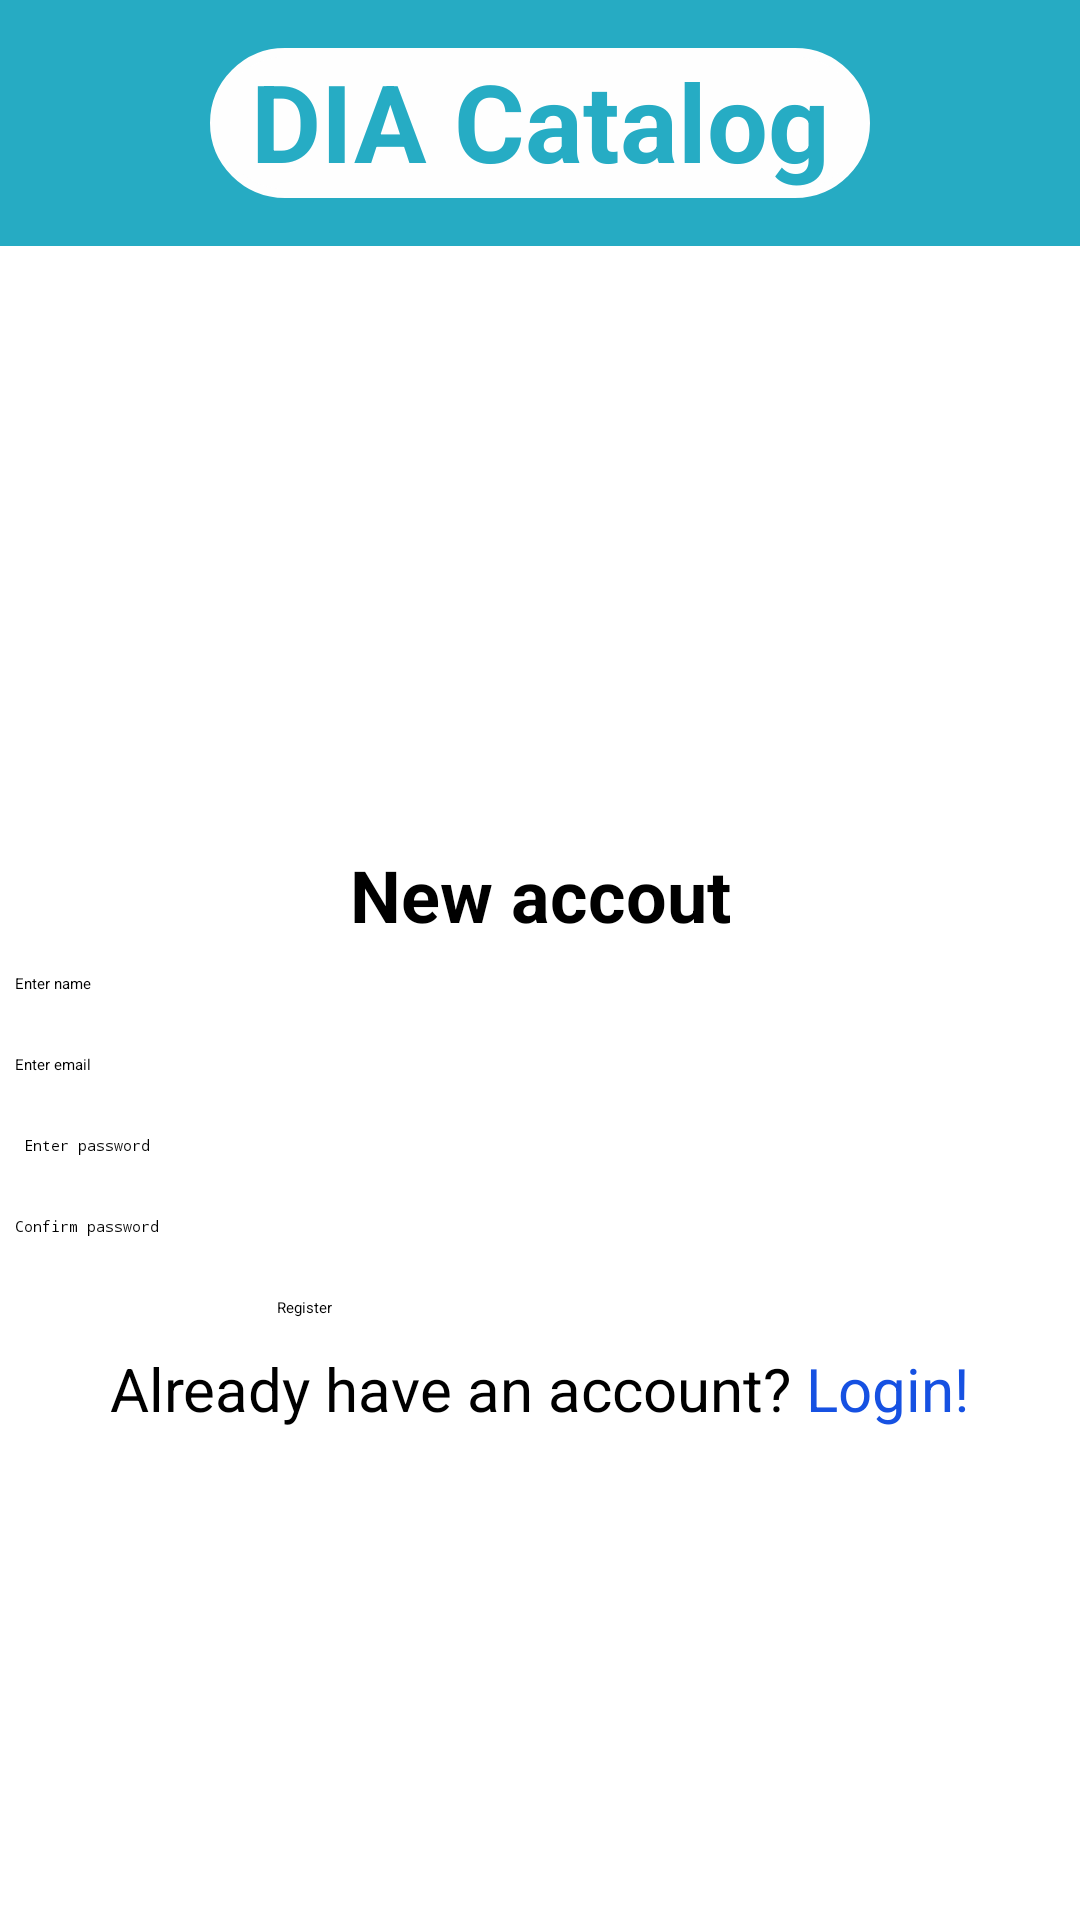

Produce the Android XML layout that renders to this screen, including the resource entries it uses.
<!-- AndroidManifest.xml: application theme Theme.MyApplication -->
<!-- res/layout/activity_register.xml -->
<?xml version="1.0" encoding="utf-8"?>
<LinearLayout xmlns:android="http://schemas.android.com/apk/res/android"
    xmlns:app="http://schemas.android.com/apk/res-auto"
    xmlns:tools="http://schemas.android.com/tools"
    android:id="@+id/main"
    android:layout_width="match_parent"
    android:layout_height="match_parent"
    android:gravity="center_horizontal|top"
    android:orientation="vertical"
    tools:context=".Register_Activity">


    <androidx.constraintlayout.widget.ConstraintLayout
        android:layout_width="match_parent"
        android:layout_height="82dp"
        android:background="#26ABC3"
        android:layout_marginTop="0dp"
        app:layout_constraintBottom_toBottomOf="parent">

        <TextView
            android:id="@+id/textView"
            android:layout_width="220dp"
            android:layout_height="50dp"
            android:layout_marginTop="16dp"
            android:background="@drawable/bg"
            android:backgroundTint="#FEFEFE"
            android:text="@string/app_name"
            android:textAlignment="center"
            android:textColor="#26ACC4"
            android:textSize="36sp"
            android:textStyle="bold"
            app:layout_constraintEnd_toEndOf="parent"
            app:layout_constraintStart_toStartOf="parent"
            app:layout_constraintTop_toTopOf="parent" />

    </androidx.constraintlayout.widget.ConstraintLayout>

    <TextView
        android:id="@+id/textView2"
        android:layout_width="match_parent"
        android:layout_height="wrap_content"
        android:text="New accout"
        android:textAlignment="center"
        android:textColor="#000000"
        android:textSize="24sp"
        android:textStyle="bold"
        android:layout_marginTop="200dp"/>

    <EditText
        android:id="@+id/nameText"
        android:layout_width="350dp"
        android:layout_height="wrap_content"
        android:layout_marginTop="10dp"
        android:layout_marginBottom="10dp"
        android:ems="10"
        android:hint="Enter name"
        android:inputType="textEmailAddress"
        android:singleLine="true"
        android:textColor="#000000" />

    <EditText
        android:id="@+id/emailText"
        android:layout_width="350dp"
        android:layout_height="wrap_content"
        android:layout_marginTop="10dp"
        android:layout_marginBottom="10dp"
        android:ems="10"
        android:hint="Enter email"
        android:inputType="textEmailAddress"
        android:singleLine="true"
        android:textColor="#000000" />

    <EditText
        android:id="@+id/passwordText"
        android:layout_width="350dp"
        android:layout_height="wrap_content"
        android:layout_margin="10dp"
        android:ems="10"
        android:hint=" Enter password"
        android:inputType="textPassword"
        android:singleLine="true"
        android:textColor="#000000" />

    <EditText
        android:id="@+id/confirmPasswordText"
        android:layout_width="350dp"
        android:layout_height="wrap_content"
        android:layout_margin="10dp"
        android:ems="10"
        android:hint="Confirm password"
        android:inputType="textPassword"
        android:singleLine="true"
        android:textColor="#000000" />

    <Button
        android:id="@+id/loginButton"
        android:layout_width="175dp"
        android:layout_height="wrap_content"
        android:layout_margin="10dp"
        android:backgroundTint="#26ACC4"
        android:onClick="onRegisterClick"
        android:text="Register" />

    <LinearLayout
        android:layout_width="wrap_content"
        android:layout_height="wrap_content"
        android:gravity="center"
        android:orientation="horizontal">

        <TextView
            android:id="@+id/textView3"
            android:layout_width="wrap_content"
            android:layout_height="wrap_content"
            android:layout_weight="1"
            android:text="Already have an account? "
            android:textSize="20sp" />

        <TextView
            android:id="@+id/textView4"
            android:layout_width="wrap_content"
            android:layout_height="wrap_content"
            android:layout_weight="1"
            android:onClick="LoginClic"
            android:text="Login!"
            android:textColor="#1651E2"
            android:textSize="20sp" />
    </LinearLayout>


</LinearLayout>
<!-- resources referenced by this layout -->
<resources>
  <!-- drawable bg (drawable) -->
  <?xml version="1.0" encoding="UTF-8"?>
  <shape xmlns:android="http://schemas.android.com/apk/res/android">
      <solid android:color="#FFFFFF"/>
      <stroke android:width="3dp" android:color="#FFFFFF" />
      <corners android:radius="40dp"/>
      <padding android:left="0dp" android:top="0dp" android:right="0dp" android:bottom="0dp" />
  </shape>
  <string name="app_name">DIA Catalog</string>
</resources>
